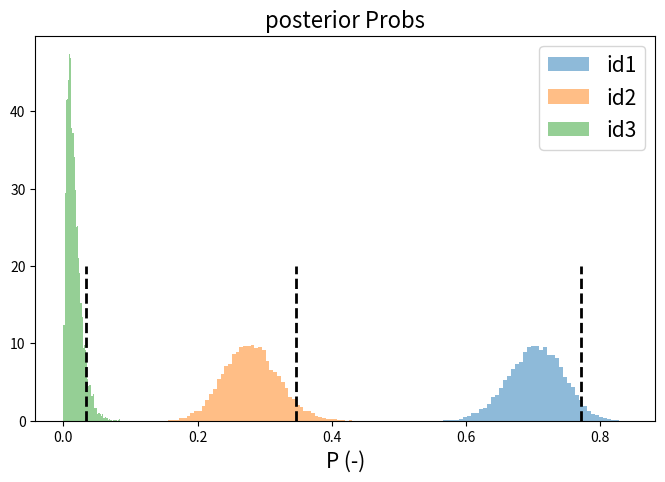
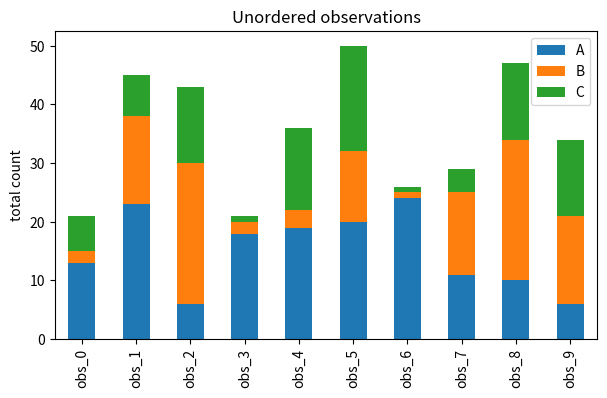
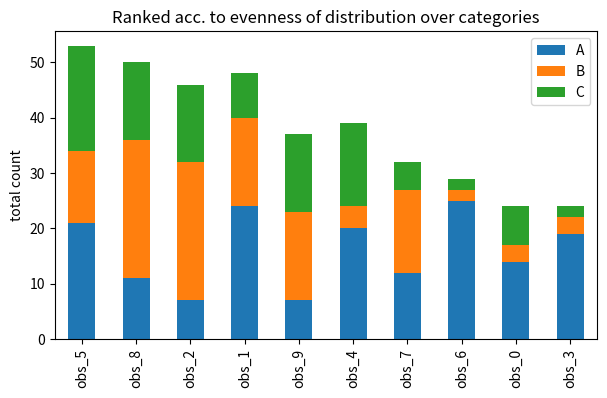

These charts were generated, in order, by the following Python code:
# -*- coding: utf-8 -*-
"""
Created on Sat Mar 16 13:36:11 2019

[redacted]
"""

import numpy as np
import pandas as pd
from collections import OrderedDict
import matplotlib.pyplot as plt
from scipy.stats import dirichlet as dlt

"""
    Applies to multinomial, categorical distributions with Dirichlet priors.
    Refs:
        https://docs.scipy.org/doc/scipy/reference/generated/scipy.stats.dirichlet.html
"""

def get_samples(alpha_vector, N=10000, method='scipy'):
    if method=='scipy':
        return dlt.rvs(alpha_vector, size=N)
    elif method=='numpy':
        return np.random.dirichlet(alpha_vector, size=N)

def compute_LPV_from_samples(alpha_vector):
    post_samples = get_samples(alpha_vector)    
    """
        LPV = least plausible vector, see BMH sec.4.3.4
    """
    Ncats = post_samples.shape[1]
    LPV = np.empty((Ncats,))
    for c in range(Ncats):
        LPV[c] = np.percentile(post_samples[:,c], 20)  # to do: vectorise
    return LPV

def compute_LPV_from_parameters(alpha_vector):
    M = dlt.mean(alpha_vector)
    V = dlt.var(alpha_vector)
    LPV = M - 1.65*np.sqrt(V)  # 5-percentile
    return np.where(LPV<0, 0, LPV)

def compute_rating(LPV_vector, method='max'):
    if method=='max':
        return np.max(LPV_vector)
    elif method=='top2':
        # score based on sum of top 2
        return np.sum(np.sort(LPV_vector)[-2:])
    elif method=='flat':
        return np.sum(np.abs(LPV_vector - 1/LPV_vector.shape[0]))
        
# =============================================================================
# Example 1: one set of observations, choice between id1, id2, id3
# =============================================================================
# Settings
plot_priors = False
n_samples = 10000

# Observed Data
count_obs = OrderedDict({'id1':87, 'id2':34, 'id3':1})
counts = np.array(list(count_obs.values()), dtype=int)

dirichlet_prior = np.ones_like(counts)  # uninformative prior based on pseudo-counts
dirichlet_posterior = dirichlet_prior + counts
prior_samples = get_samples(dirichlet_prior)
posterior_samples = get_samples(dirichlet_posterior)

print('prior means: %s' % (str(dlt.mean(dirichlet_prior))))
PoM = dlt.mean(dirichlet_posterior)
print('posterior means: %s' % (str(PoM)))
PoV = dlt.var(dirichlet_posterior)
print('posterior variances: %s' % (str(PoV)))
print('naive posterior means: %s' % ((counts + 1) / np.sum(counts + 1))) # expected from value counts plus assumed prior counts
print('Entropy DLT prior:', dlt.entropy(dirichlet_prior))
print('Entropy DLT posterior:', dlt.entropy(dirichlet_posterior))

if plot_priors:
    plt.figure(figsize=(9,6))
    for i, label in enumerate(count_obs.keys()):
        ax = plt.hist(prior_samples[:,i], bins=50, density=True, alpha=.35, label=label, histtype='stepfilled')
        print('sampled', i, ':  ', np.mean(prior_samples[:,i]))
        #if i==0: plt.plot(np.linspace(0,1,1000), DLT_[:,1], 'k-', alpha=.7, label=label)
    plt.legend(fontsize=15)
    plt.title('Prior Probs', fontsize=16)
    plt.xlabel('P (-)', fontsize=15)

# Plot posteriors
plt.figure(figsize=(8,5))
for i, label in enumerate(count_obs.keys()):
    percentile95 = PoM[i] + 1.65*np.sqrt(PoV[i])
    ax = plt.hist(posterior_samples[:,i], density=True, bins=50, label=label, alpha=.5, histtype='stepfilled')
    ax = plt.plot([percentile95]*2, [0,20], 'k--', lw=2)  # plot decision boundaries
plt.legend(fontsize=15)
plt.title('posterior Probs', fontsize=16)
plt.xlabel('P (-)', fontsize=15)

# =============================================================================
# Example 2: Comparing observations from different populations
# 'obs' = observation, consisting of counts in 'n_cat' categories
# =============================================================================
# Create dataset
n_cat, n_obs = 3, 10
Obs = pd.DataFrame(data=np.random.randint(low=1, high=25, size=(n_obs, n_cat)), \
                   columns=list('ABC'),
                   index=['obs_'+str(i) for i in range(n_obs)], \
                   dtype=int)
Obs.plot.bar(figsize=(7,4), stacked=True)
plt.ylabel('total count')
plt.title('Unordered observations')

# Perform inference
Alpha_post = (Obs.copy() + np.ones(Obs.shape)).astype(int)
LPV_scores_param = Alpha_post.apply(lambda row: compute_LPV_from_parameters(row.values))
LPV_scores_sampled = Alpha_post.apply(lambda row: compute_LPV_from_samples(row.values))
Alpha_post['ratings'] = LPV_scores_sampled.apply(lambda row: compute_rating(row.values, method='flat'), axis=1)
Alpha_post = Alpha_post.sort_values(by='ratings', ascending=True)  # False if using other methods
Alpha_post[Obs.columns].plot.bar(figsize=(7,4), stacked=True)
plt.ylabel('total count')
plt.title('Ranked acc. to evenness of distribution over categories')